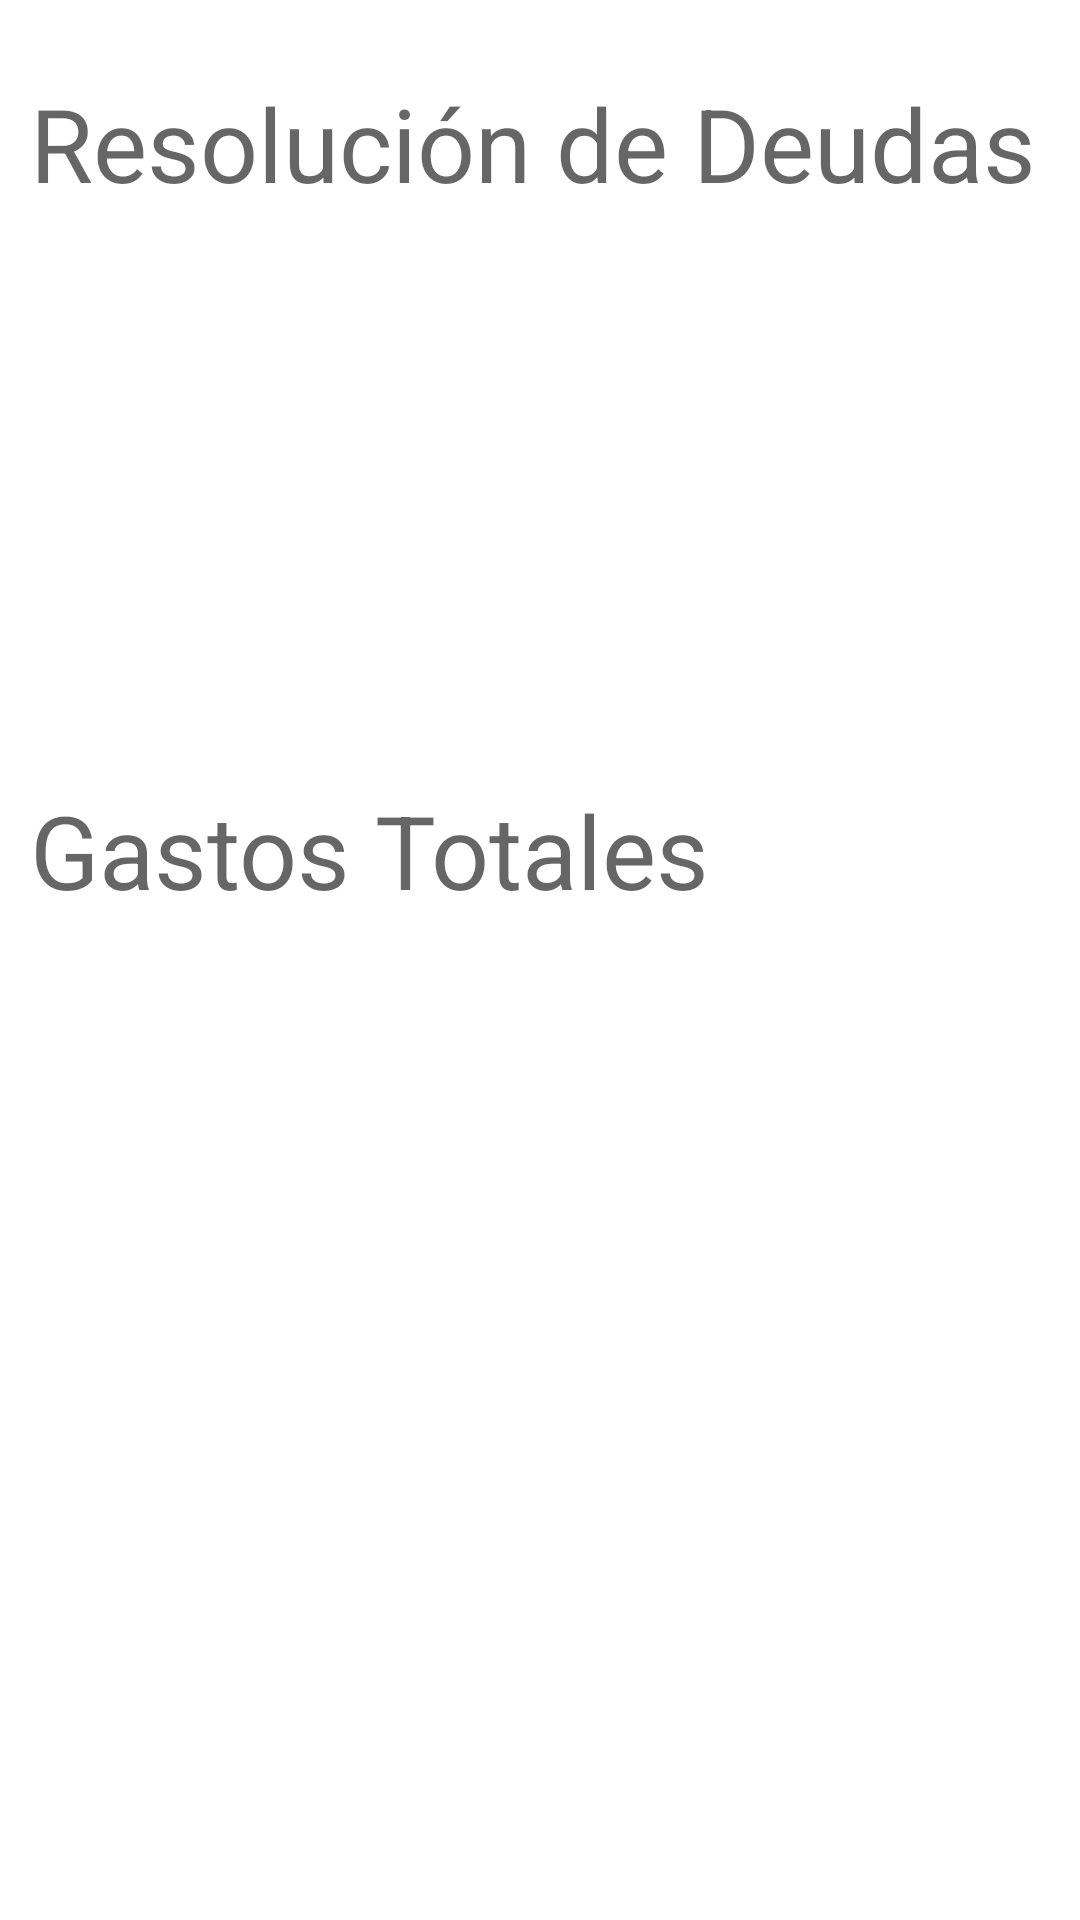

The Android layout XML behind this screen, and the referenced resources:
<!-- AndroidManifest.xml: application theme AppTheme -->
<!-- res/layout/activity_resolver_deuda.xml -->
<?xml version="1.0" encoding="utf-8"?>
<LinearLayout xmlns:android="http://schemas.android.com/apk/res/android"
    xmlns:app="http://schemas.android.com/apk/res-auto"
    xmlns:tools="http://schemas.android.com/tools"
    android:layout_width="match_parent"
    android:layout_height="match_parent"
    android:orientation="vertical"
    android:paddingLeft="10dp"
    android:paddingRight="10sp">

    <ScrollView
        android:layout_width="match_parent"
        android:layout_height="match_parent">

        <androidx.constraintlayout.widget.ConstraintLayout
            android:layout_width="match_parent"
            android:layout_height="wrap_content">

            <RelativeLayout
                android:id="@+id/rlTransaccionesLista"
                android:layout_width="0dp"
                android:layout_height="wrap_content"
                app:layout_constraintTop_toTopOf="parent">

                <androidx.constraintlayout.widget.ConstraintLayout
                    android:layout_width="match_parent"
                    android:layout_height="wrap_content">

                    <TextView
                        android:id="@+id/tvSinDeudas"
                        android:layout_width="wrap_content"
                        android:layout_height="wrap_content"
                        android:layout_marginTop="60dp"
                        android:text="Sin Deudas"
                        android:textAppearance="@style/TextAppearance.AppCompat.Display1"
                        android:visibility="invisible"
                        app:layout_constraintEnd_toEndOf="parent"
                        app:layout_constraintHorizontal_bias="0.5"
                        app:layout_constraintStart_toStartOf="parent"
                        app:layout_constraintTop_toBottomOf="@+id/tvTextoResolucion" />

                    <TextView
                        android:id="@+id/tvTextoResolucion"
                        android:layout_width="wrap_content"
                        android:layout_height="wrap_content"
                        android:layout_marginTop="25dp"
                        android:focusableInTouchMode="true"
                        android:text="Resolución de Deudas"
                        android:textAlignment="viewStart"
                        android:textAppearance="@style/TextAppearance.AppCompat.Display1"
                        app:layout_constraintStart_toStartOf="parent"
                        app:layout_constraintTop_toTopOf="parent" />


                    <androidx.recyclerview.widget.RecyclerView
                        android:id="@+id/recyclerViewGastos"
                        android:layout_width="wrap_content"
                        android:layout_height="wrap_content"
                        android:layout_marginTop="5dp"
                        app:layout_constraintStart_toStartOf="parent"
                        app:layout_constraintTop_toBottomOf="@+id/tvTextoResolucion">

                    </androidx.recyclerview.widget.RecyclerView>
                </androidx.constraintlayout.widget.ConstraintLayout>

            </RelativeLayout>

            <RelativeLayout
                android:id="@+id/rlGastosTotales"
                android:layout_width="0dp"
                android:layout_height="300dp"
                android:layout_marginTop="75dp"
                app:layout_constraintTop_toBottomOf="@+id/rlTransaccionesLista">

                <TextView
                    android:id="@+id/tvGastos"
                    android:layout_width="match_parent"
                    android:layout_height="wrap_content"
                    android:layout_alignParentStart="true"
                    android:layout_alignParentTop="true"
                    android:layout_marginStart="0dp"
                    android:layout_marginTop="10dp"
                    android:text="Gastos Totales"
                    android:textAlignment="viewStart"
                    android:textAppearance="@style/TextAppearance.AppCompat.Display1"
                    android:textSize="34sp" />

                <ScrollView
                    android:id="@+id/scrollView4"
                    android:layout_width="358dp"
                    android:layout_height="240dp"
                    android:scrollIndicators="bottom"
                    android:translationY="60dp">

                    <androidx.recyclerview.widget.RecyclerView
                        android:id="@+id/recyclerViewGastosTotales"
                        android:layout_width="match_parent"
                        android:layout_height="wrap_content"
                        app:layout_constraintTop_toBottomOf="@+id/tvTextoResolucion"
                        tools:layout_editor_absoluteX="15dp">

                    </androidx.recyclerview.widget.RecyclerView>
                </ScrollView>

            </RelativeLayout>
        </androidx.constraintlayout.widget.ConstraintLayout>
    </ScrollView>

</LinearLayout>
<!-- resources referenced by this layout -->
<resources>

</resources>
